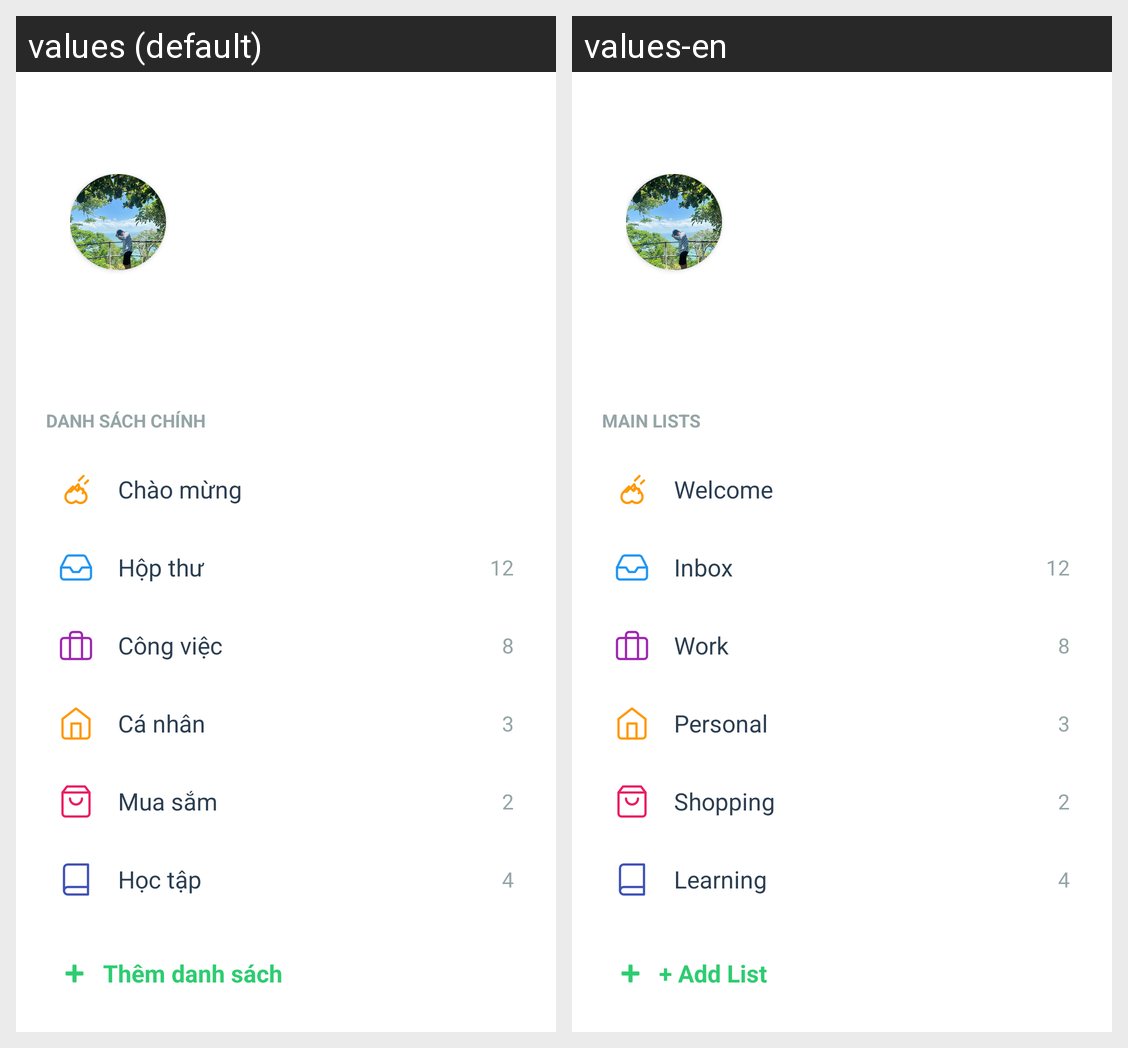

Translations of the strings shown on this Android screen, per locale in the grid:
Android screen res/layout/nav_header_main.xml rendered under 2 locales, left to right: values (default), values-en. Device: Nexus 5 (rendered at 1080×1920; each locale shown at half size, 540×960, under a caption strip naming it); theme Theme.TeeTickTick.
Strings drawn on this screen, with the default value and each locale's value (text and hints the layout hard-codes, and strings that could not be matched under every locale, appear in the picture but are not listed):

main_lists
  values: DANH SÁCH CHÍNH
  values-en: MAIN LISTS

welcome
  values: Chào mừng
  values-en: Welcome

list_inbox
  values: Hộp thư
  values-en: Inbox

list_work
  values: Công việc
  values-en: Work

list_personal
  values: Cá nhân
  values-en: Personal

list_shopping
  values: Mua sắm
  values-en: Shopping

list_learning
  values: Học tập
  values-en: Learning

add_list
  values: Thêm danh sách
  values-en: + Add List
